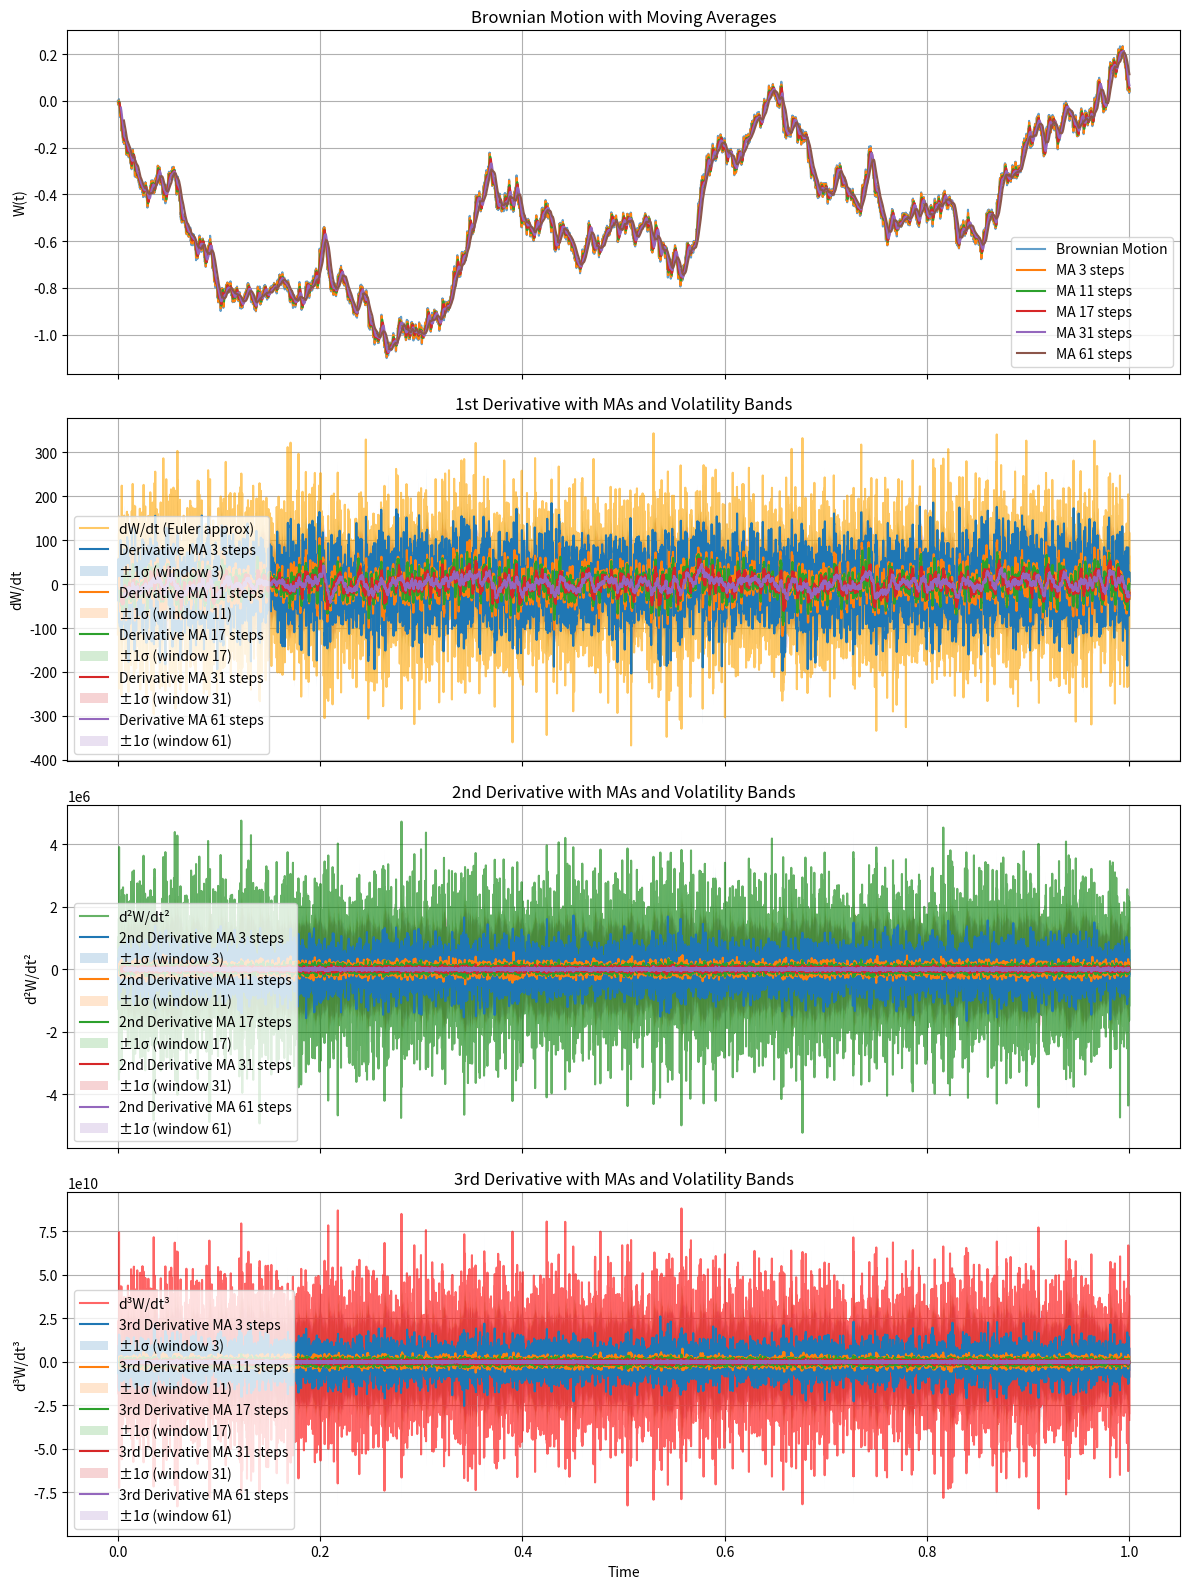

The matplotlib source for this figure:
import time
import numpy as np
import matplotlib.pyplot as plt

T = 1.0       # total time
N = 10000     # number of steps
dt = T / N    # time step
mu = 0        # drift
sigma = 1     # volatility
window_sizes = [3, 11, 17, 31, 61]  # moving average windows

epochtime = int(time.time())
np.random.seed(epochtime)

if __name__ == "__main__":
    t = np.linspace(0, T, N+1)
    W = np.zeros(N+1)
    dW = np.random.normal(mu*dt, sigma*np.sqrt(dt), size=N)
    W[1:] = np.cumsum(dW)

    # Approximate first derivative
    dW_dt = np.diff(W) / dt
    t_mid = t[:-1] + dt/2

    # Approximate second derivative
    d2W_dt2 = np.diff(dW_dt) / dt
    t_mid2 = t_mid[:-1] + dt/2

    # Approximate third derivative
    d3W_dt3 = np.diff(d2W_dt2) / dt
    t_mid3 = t_mid2[:-1] + dt/2

    fig, axs = plt.subplots(4, 1, figsize=(12, 16), sharex=True)

    # Panel 1: Brownian motion
    axs[0].plot(t, W, label="Brownian Motion", alpha=0.7)
    for window in window_sizes:
        ma = np.convolve(W, np.ones(window)/window, mode='valid')
        axs[0].plot(t[window-1:], ma, label=f"MA {window} steps")
    axs[0].set_ylabel("W(t)")
    axs[0].set_title("Brownian Motion with Moving Averages")
    axs[0].grid(True)
    axs[0].legend()

    # Panel 2: First derivative
    axs[1].plot(t_mid, dW_dt, color='orange', alpha=0.6, label="dW/dt (Euler approx)")
    for window in window_sizes:
        ma_deriv = np.convolve(dW_dt, np.ones(window)/window, mode='valid')
        t_ma = t_mid[window-1:]
        rolling_std = np.array([np.std(dW_dt[i-window+1:i+1]) for i in range(window-1, len(dW_dt))])
        axs[1].plot(t_ma, ma_deriv, label=f"Derivative MA {window} steps")
        axs[1].fill_between(t_ma, ma_deriv - rolling_std, ma_deriv + rolling_std,
            alpha=0.2, linewidth=0, label=f"±1σ (window {window})")
    axs[1].set_ylabel("dW/dt")
    axs[1].set_title("1st Derivative with MAs and Volatility Bands")
    axs[1].grid(True)
    axs[1].legend()

    # Panel 3: Second derivative
    axs[2].plot(t_mid2, d2W_dt2, color='green', alpha=0.6, label="d²W/dt²")
    for window in window_sizes:
        ma_deriv2 = np.convolve(d2W_dt2, np.ones(window)/window, mode='valid')
        t_ma2 = t_mid2[window-1:]
        rolling_std2 = np.array([np.std(d2W_dt2[i-window+1:i+1]) for i in range(window-1, len(d2W_dt2))])
        axs[2].plot(t_ma2, ma_deriv2, label=f"2nd Derivative MA {window} steps")
        axs[2].fill_between(t_ma2, ma_deriv2 - rolling_std2, ma_deriv2 + rolling_std2,
            alpha=0.2, linewidth=0, label=f"±1σ (window {window})")
    axs[2].set_ylabel("d²W/dt²")
    axs[2].set_title("2nd Derivative with MAs and Volatility Bands")
    axs[2].grid(True)
    axs[2].legend()

    # Panel 4: Third derivative
    axs[3].plot(t_mid3, d3W_dt3, color='red', alpha=0.6, label="d³W/dt³")
    for window in window_sizes:
        ma_deriv3 = np.convolve(d3W_dt3, np.ones(window)/window, mode='valid')
        t_ma3 = t_mid3[window-1:]
        rolling_std3 = np.array([np.std(d3W_dt3[i-window+1:i+1]) for i in range(window-1, len(d3W_dt3))])
        axs[3].plot(t_ma3, ma_deriv3, label=f"3rd Derivative MA {window} steps")
        axs[3].fill_between(t_ma3, ma_deriv3 - rolling_std3, ma_deriv3 + rolling_std3,
            alpha=0.2, linewidth=0, label=f"±1σ (window {window})")
    axs[3].set_xlabel("Time")
    axs[3].set_ylabel("d³W/dt³")
    axs[3].set_title("3rd Derivative with MAs and Volatility Bands")
    axs[3].grid(True)
    axs[3].legend()

    plt.tight_layout()
    plt.show()
